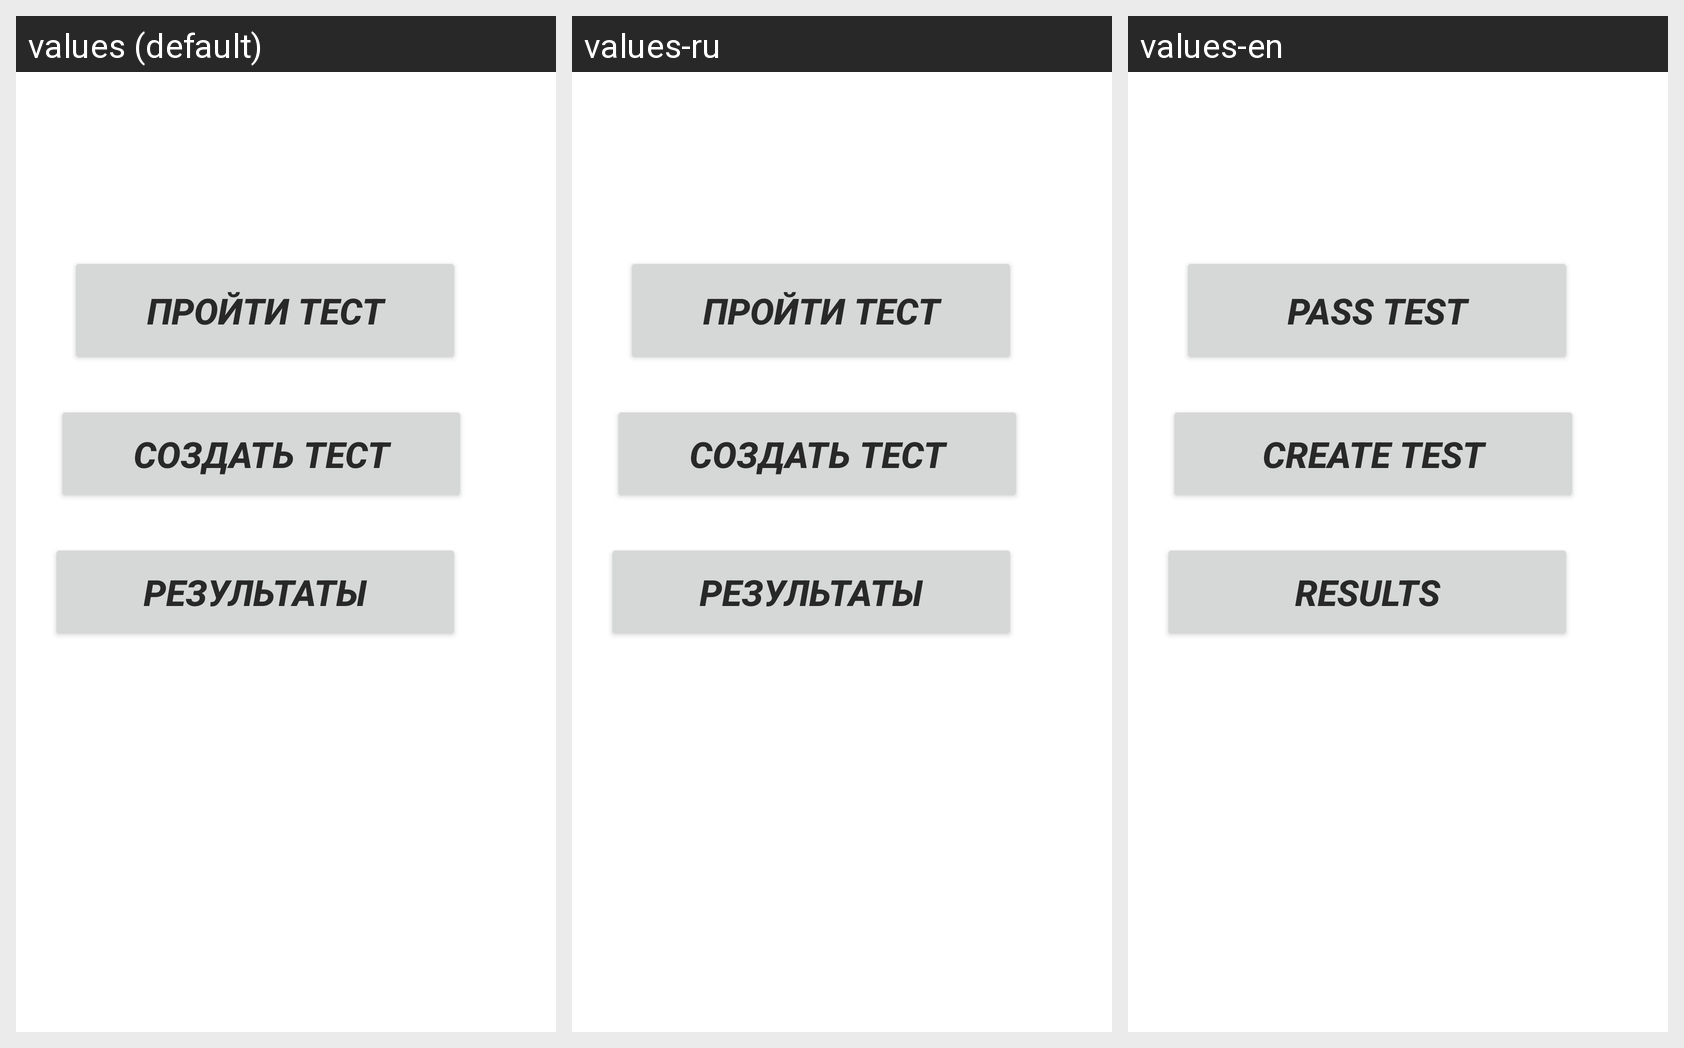

Translations of the strings shown on this Android screen, per locale in the grid:
Android screen res/layout/activity_main.xml rendered under 3 locales, left to right: values (default), values-ru, values-en. Device: Nexus 5 (rendered at 1080×1920; each locale shown at half size, 540×960, under a caption strip naming it); theme Theme.Test_helper.
Strings drawn on this screen, with the default value and each locale's value (text and hints the layout hard-codes appear in the picture but are not listed):

pass_test
  values: Пройти тест
  values-ru: Пройти тест
  values-en: pass test

create_test
  values: Создать тест
  values-ru: Создать тест
  values-en: create test

results
  values: Результаты
  values-ru: Результаты
  values-en: Results
